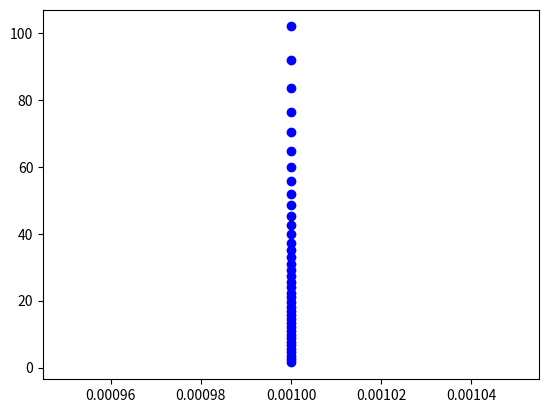

Reproduce this figure in Python.
import numpy as np
import matplotlib.pyplot as plt


def function():

	n=1
	rm=5
	r=0
	i=0
	x=.03
	while r<.0005:
		r+= .001 
		#f1=x*np.exp(-r*(1-x))
		x=np.random.rand(1)
		while i<100:
			f=x*np.exp(-r*(1-x))
			x=f
			i+=.1
		while x<100:
			x+=1
			f=x*np.exp(-r*(1-x))
			x=f
			plt.plot(r,x,'--bo')
			
	plt.show()
function()
